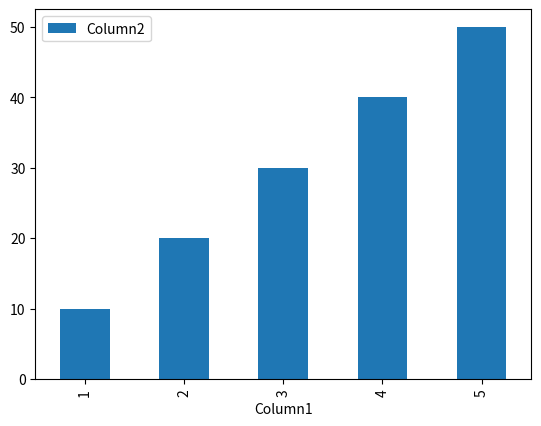

This chart was generated by the following Python code:
import pandas as pd
import matplotlib.pyplot as plt

data = {'Column1': [1, 2, 3, 4, 5],
        'Column2': [10, 20, 30, 40, 50]}
df = pd.DataFrame(data)

df.plot(x='Column1', y='Column2', kind='bar')

ax = plt.gca()
x_labels = ax.get_xticklabels()
new_labels = [df['Column1'][int(label.get_text())-1] for label in x_labels]
ax.set_xticklabels(new_labels)

plt.show()
